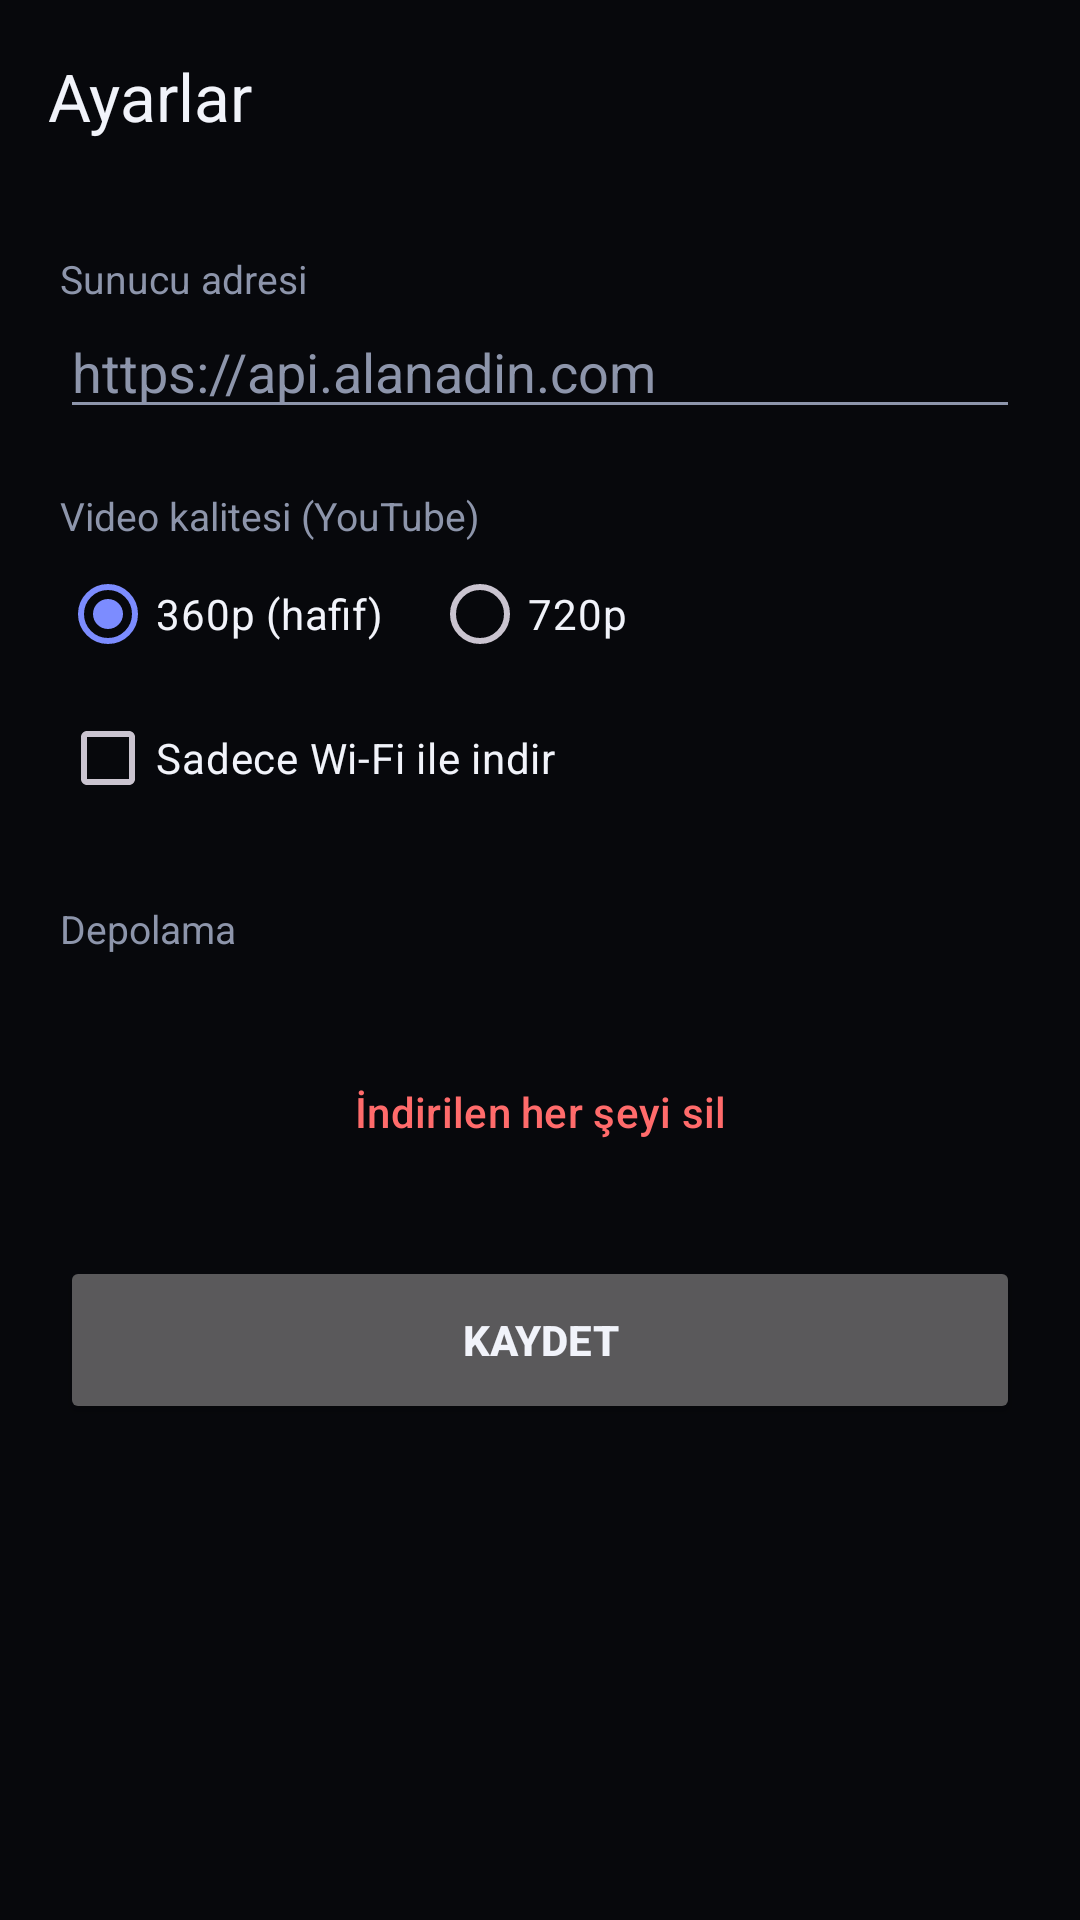

Produce the Android XML layout that renders to this screen, including the resource entries it uses.
<!-- AndroidManifest.xml: application theme Theme.Mekronize -->
<!-- res/layout/activity_settings.xml -->
<?xml version="1.0" encoding="utf-8"?>
<LinearLayout xmlns:android="http://schemas.android.com/apk/res/android"
    xmlns:app="http://schemas.android.com/apk/res-auto"
    android:layout_width="match_parent" android:layout_height="match_parent" android:orientation="vertical" android:background="@color/bg">
    <com.google.android.material.appbar.MaterialToolbar android:id="@+id/toolbar"
        android:layout_width="match_parent" android:layout_height="?attr/actionBarSize"
        android:background="@color/bg" app:title="Ayarlar" app:titleTextColor="@color/text" />
    <ScrollView android:layout_width="match_parent" android:layout_height="match_parent">
        <LinearLayout android:layout_width="match_parent" android:layout_height="wrap_content"
            android:orientation="vertical" android:padding="20dp">
            <TextView style="@style/Label" android:layout_width="wrap_content" android:layout_height="wrap_content" android:text="Sunucu adresi" />
            <EditText android:id="@+id/server" android:layout_width="match_parent" android:layout_height="wrap_content"
                android:hint="https://api.alanadin.com" android:inputType="textUri" android:singleLine="true"
                android:textColor="@color/text" android:textColorHint="@color/muted" />

            <TextView style="@style/Label" android:layout_width="wrap_content" android:layout_height="wrap_content"
                android:layout_marginTop="20dp" android:text="Video kalitesi (YouTube)" />
            <RadioGroup android:id="@+id/quality" android:layout_width="match_parent" android:layout_height="wrap_content" android:orientation="horizontal">
                <RadioButton android:id="@+id/qLow" android:layout_width="wrap_content" android:layout_height="wrap_content"
                    android:text="360p (hafif)" android:textColor="@color/text" android:checked="true" />
                <RadioButton android:id="@+id/qHigh" android:layout_width="wrap_content" android:layout_height="wrap_content"
                    android:layout_marginStart="16dp" android:text="720p" android:textColor="@color/text" />
            </RadioGroup>
            <CheckBox android:id="@+id/wifiOnly" android:layout_width="wrap_content" android:layout_height="wrap_content"
                android:text="Sadece Wi-Fi ile indir" android:textColor="@color/text" />

            <TextView style="@style/Label" android:layout_width="wrap_content" android:layout_height="wrap_content"
                android:layout_marginTop="24dp" android:text="Depolama" />
            <TextView android:id="@+id/storage" android:layout_width="match_parent" android:layout_height="wrap_content"
                android:textColor="@color/text" android:textSize="15sp" />
            <Button android:id="@+id/btnClear" style="@style/Widget.Material3.Button.OutlinedButton"
                android:layout_width="match_parent" android:layout_height="wrap_content" android:layout_marginTop="8dp"
                android:text="İndirilen her şeyi sil" android:textColor="#FF6B6B" />

            <Button android:id="@+id/btnSave" android:layout_width="match_parent" android:layout_height="56dp"
                android:layout_marginTop="24dp" android:text="Kaydet" android:textStyle="bold" />
        </LinearLayout>
    </ScrollView>
</LinearLayout>
<!-- resources referenced by this layout -->
<resources>
  <color name="bg">#07080C</color>
  <color name="muted">#8D95AB</color>
  <color name="text">#F1F3FA</color>
  <style name="Label">
          <item name="android:textColor">@color/muted</item>
          <item name="android:textSize">13sp</item>
      </style>
  <style name="Theme.Mekronize" parent="Theme.Material3.Dark.NoActionBar">
          <item name="colorPrimary">@color/accent</item>
          <item name="colorOnPrimary">@color/bg</item>
          <item name="colorSurface">@color/surface</item>
          <item name="colorOnSurface">@color/text</item>
          <item name="android:windowBackground">@color/bg</item>
          <item name="android:statusBarColor">@color/bg</item>
          <item name="android:navigationBarColor">@color/bg</item>
          <item name="android:textColorPrimary">@color/text</item>
          <item name="android:textColorSecondary">@color/muted</item>
      </style>
  <color name="accent">#7C8CFF</color>
  <color name="surface">#12141B</color>
</resources>
